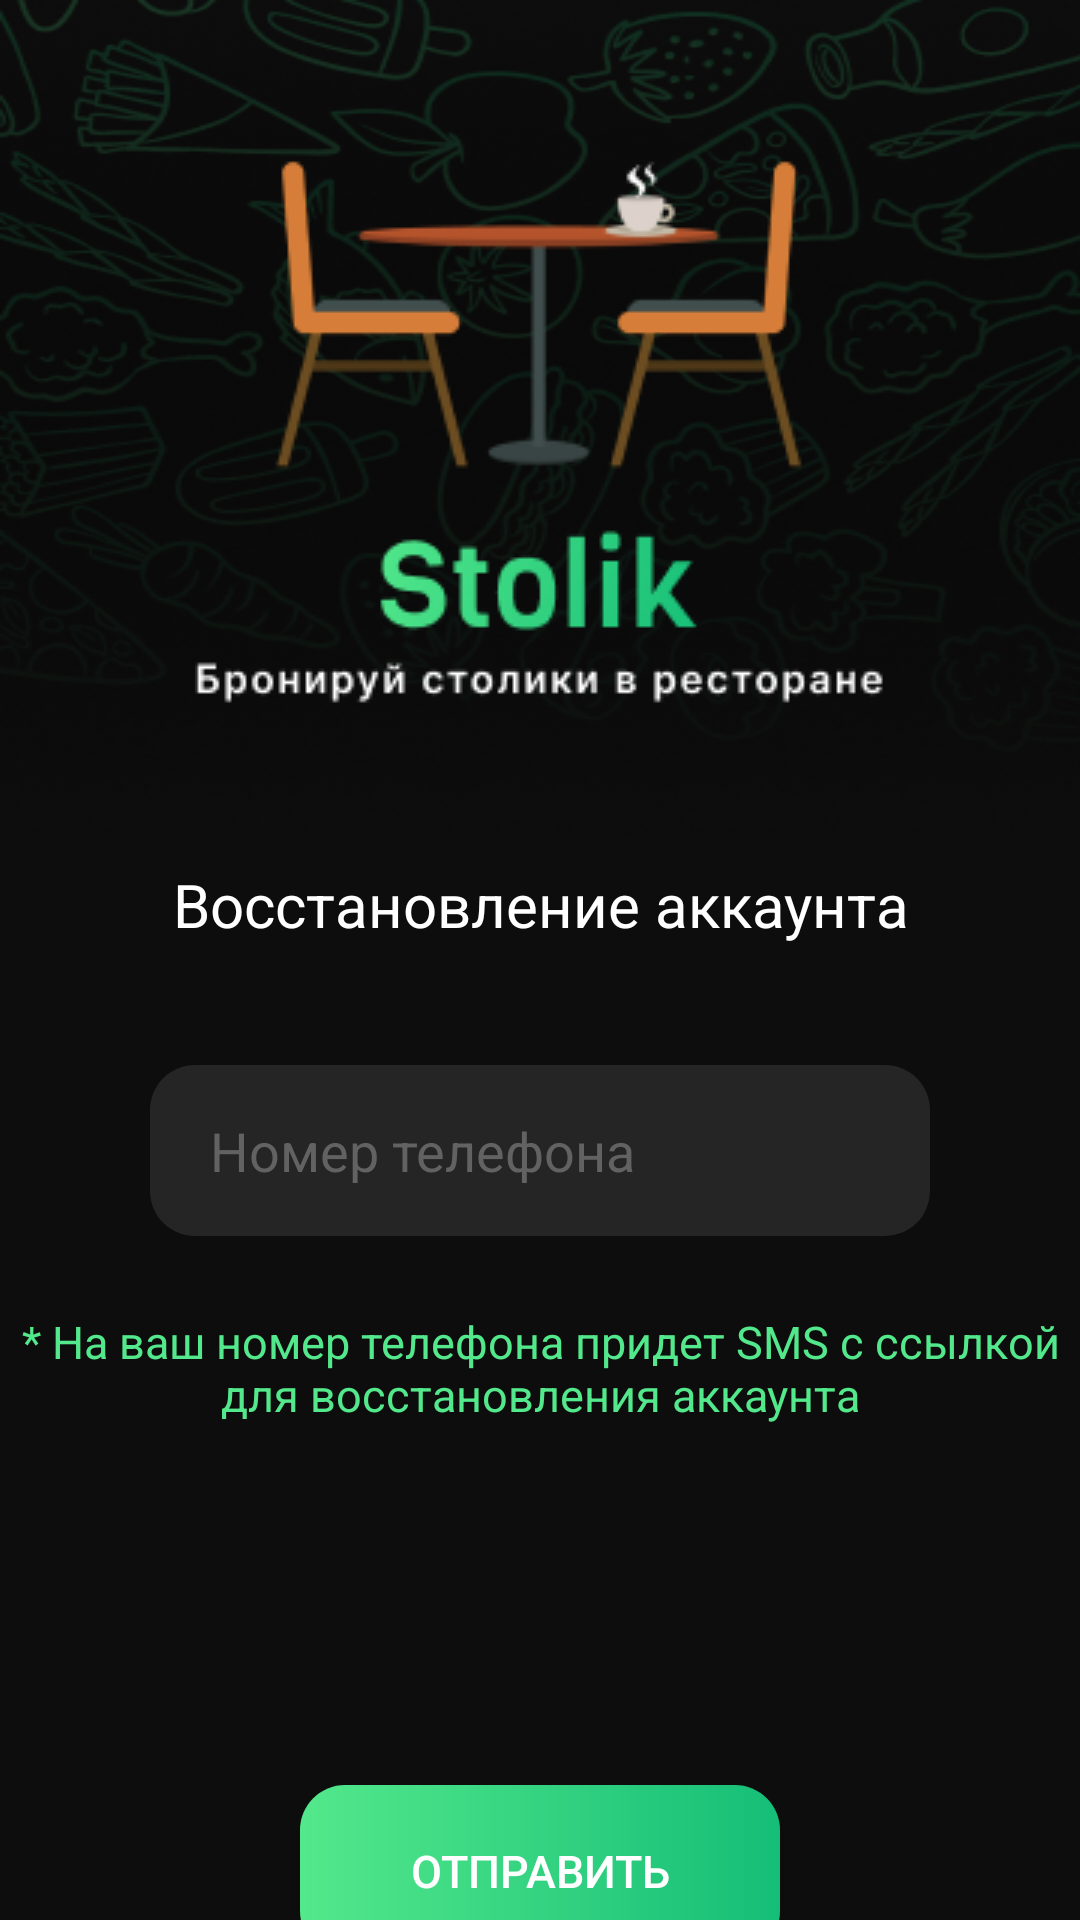

Produce the Android XML layout that renders to this screen, including the resource entries it uses.
<!-- AndroidManifest.xml: application theme Theme.Stolik -->
<!-- res/layout/activity_get_password.xml -->
<?xml version="1.0" encoding="utf-8"?>
<androidx.constraintlayout.widget.ConstraintLayout xmlns:android="http://schemas.android.com/apk/res/android"
    xmlns:app="http://schemas.android.com/apk/res-auto"
    xmlns:tools="http://schemas.android.com/tools"
    android:layout_width="match_parent"
    android:layout_height="match_parent"
    tools:context=".GetPassword">
    <ImageView
        android:id="@+id/imageView6"
        android:layout_width="match_parent"
        android:layout_height="match_parent"
        android:adjustViewBounds="true"
        android:scaleType="fitXY"
        app:srcCompat="@drawable/rectangle_564" />

    <ImageView
        android:id="@+id/imageView3"
        android:layout_width="match_parent"
        android:layout_height="match_parent"
        android:adjustViewBounds="true"
        android:scaleType="fitXY"
        app:srcCompat="@drawable/pattern" />


    <LinearLayout
        android:layout_width="match_parent"
        android:layout_height="match_parent"
        android:orientation="vertical">

        <ImageView
            android:id="@+id/imageView5"
            android:layout_width="match_parent"
            android:layout_height="wrap_content"
            android:layout_marginTop="35dp"
            app:srcCompat="@drawable/logo__1_" />

        <TextView
            android:id="@+id/textView"
            android:layout_width="match_parent"
            android:layout_height="wrap_content"
            android:text="Восстановление аккаунта"
            android:textColor="@color/white"
            android:textSize="20sp"
            android:textAlignment="center"
            android:layout_marginTop="20dp"/>
        <EditText
            android:id="@+id/loginEditText"
            android:layout_width="match_parent"
            android:layout_height="57dp"
            android:layout_gravity="center"
            android:layout_marginTop="40dp"
            android:layout_marginRight="50dp"
            android:layout_marginLeft="50dp"
            android:textSize="18sp"
            android:hint="Номер телефона"
            android:textColor="#626262"
            android:paddingStart="20dp"
            android:paddingEnd="20dp"
            android:textColorHint="#626262"
            android:background="@drawable/edittext_bg"
            />
        <TextView
            android:id="@+id/textView4"
            android:layout_width="match_parent"
            android:layout_height="wrap_content"
            android:layout_marginTop="25dp"
            android:text="* На ваш номер телефона придет SMS с ссылкой
для восстановления аккаунта"
            android:textAlignment="center"
            android:textColor="#53E88B"
            android:textSize="15sp" />


        <androidx.appcompat.widget.AppCompatButton
            android:id="@+id/startButton"
            android:layout_width="match_parent"
            android:layout_height="57dp"
            android:layout_marginLeft="100dp"
            android:layout_marginTop="120dp"
            android:layout_marginRight="100dp"
            android:background="@drawable/button_gradient"
            android:foreground="?attr/selectableItemBackgroundBorderless"
            android:text="Отправить"
            android:textColor="#FFFFFF"
            android:textSize="15sp"/>

        <TextView
            android:id="@+id/textView3"
            android:layout_width="match_parent"
            android:layout_height="wrap_content"
            android:layout_marginTop="25dp"
            android:text="Авторизация"
            android:textAlignment="center"
            android:textColor="#53E88B"
            android:textSize="15sp" />

    </LinearLayout>
</androidx.constraintlayout.widget.ConstraintLayout>
<!-- resources referenced by this layout -->
<resources>
  <!-- drawable button_gradient (drawable) -->
  <shape xmlns:android="http://schemas.android.com/apk/res/android">
      <gradient
          android:angle="360"
          android:endColor="#15BE77"
          android:startColor="#53E88B" />
      <corners android:radius="15dp" />
  </shape>
  <!-- drawable edittext_bg (drawable) -->
  <?xml version="1.0" encoding="utf-8"?>
      <shape xmlns:android="http://schemas.android.com/apk/res/android">
          <solid android:color="#252525" />
          <corners android:radius="15dp" />
      </shape>
  <!-- drawable logo__1_: png bitmap (drawable, 13103 bytes) -->
  <!-- drawable pattern: png bitmap (drawable, 160688 bytes) -->
  <!-- drawable rectangle_564: png bitmap (drawable, 2875 bytes) -->
  <style name="Theme.Stolik" parent="Theme.MaterialComponents.DayNight.NoActionBar">
          
          <item name="colorPrimary">@color/purple_500</item>
          <item name="colorPrimaryVariant">@color/purple_700</item>
          <item name="colorOnPrimary">@color/white</item>
          
          <item name="colorSecondary">@color/teal_200</item>
          <item name="colorSecondaryVariant">@color/teal_700</item>
          <item name="colorOnSecondary">@color/black</item>
          
          <item name="android:statusBarColor">?attr/colorPrimaryVariant</item>
          
      </style>
  <!-- not gathered from this repository: default colours our renderer supplied (Android Studio template values) -->
  <color name="purple_500">#FF6200EE</color>
  <color name="purple_700">#FF3700B3</color>
  <color name="teal_200">#FF03DAC5</color>
  <color name="teal_700">#FF018786</color>
  <color name="black">#FF000000</color>
  <color name="white">#FFFFFFFF</color>
</resources>
